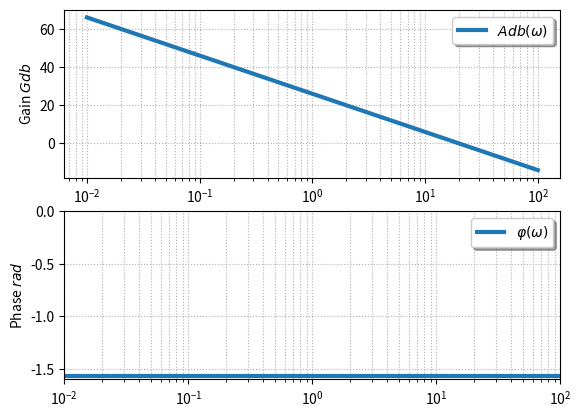

Recreate this plot in Python.
import matplotlib.pyplot as plt
import numpy as np
from math import sqrt
from math import pi


xf=100
omega=np.linspace(0.01,xf,1000)

K,E0,tau,om0 = 20,1,1,0.01


plt.subplot(2,1,1)
plt.plot(omega,
         20.*np.log10(K)-20.*np.log10(omega),
         label="$Adb(\\omega)$",linewidth=3)
plt.ylabel("Gain $Gdb$")
plt.xlabel("Pulsation $\\omega$")
plt.grid(True, which="both", linestyle="dotted")
plt.legend(loc='upper right', fancybox=True, shadow=True, prop=dict(size=10))
plt.semilogx()

plt.subplot(2,1,2)
plt.plot(omega,
         -pi/2 + 0*omega,
         label="$\\varphi(\\omega)$",linewidth=3)
plt.ylabel("Phase $rad$")
plt.grid(True, which="both", linestyle="dotted")
plt.legend(loc='upper right', fancybox=True, shadow=True, prop=dict(size=10))
plt.semilogx()
plt.axis([0.01,xf,-1.6,0])
#plt.title("Fonctions trigonometriques")  
#plt.legend([p1, p2], ["Sinus", "Cosinus"])
#plt2.legend(loc='upper right', fancybox=True, shadow=True, prop=dict(size=10))
#plt.xlabel("$\omega$ $rad/s$")
#plt.xlabel("$\omega$ $rad/s$")

#plt.ylabel("Position $y(t)$ en $m$")
#plt.axis([0,xf,-1.5,1.5])
plt.show()


